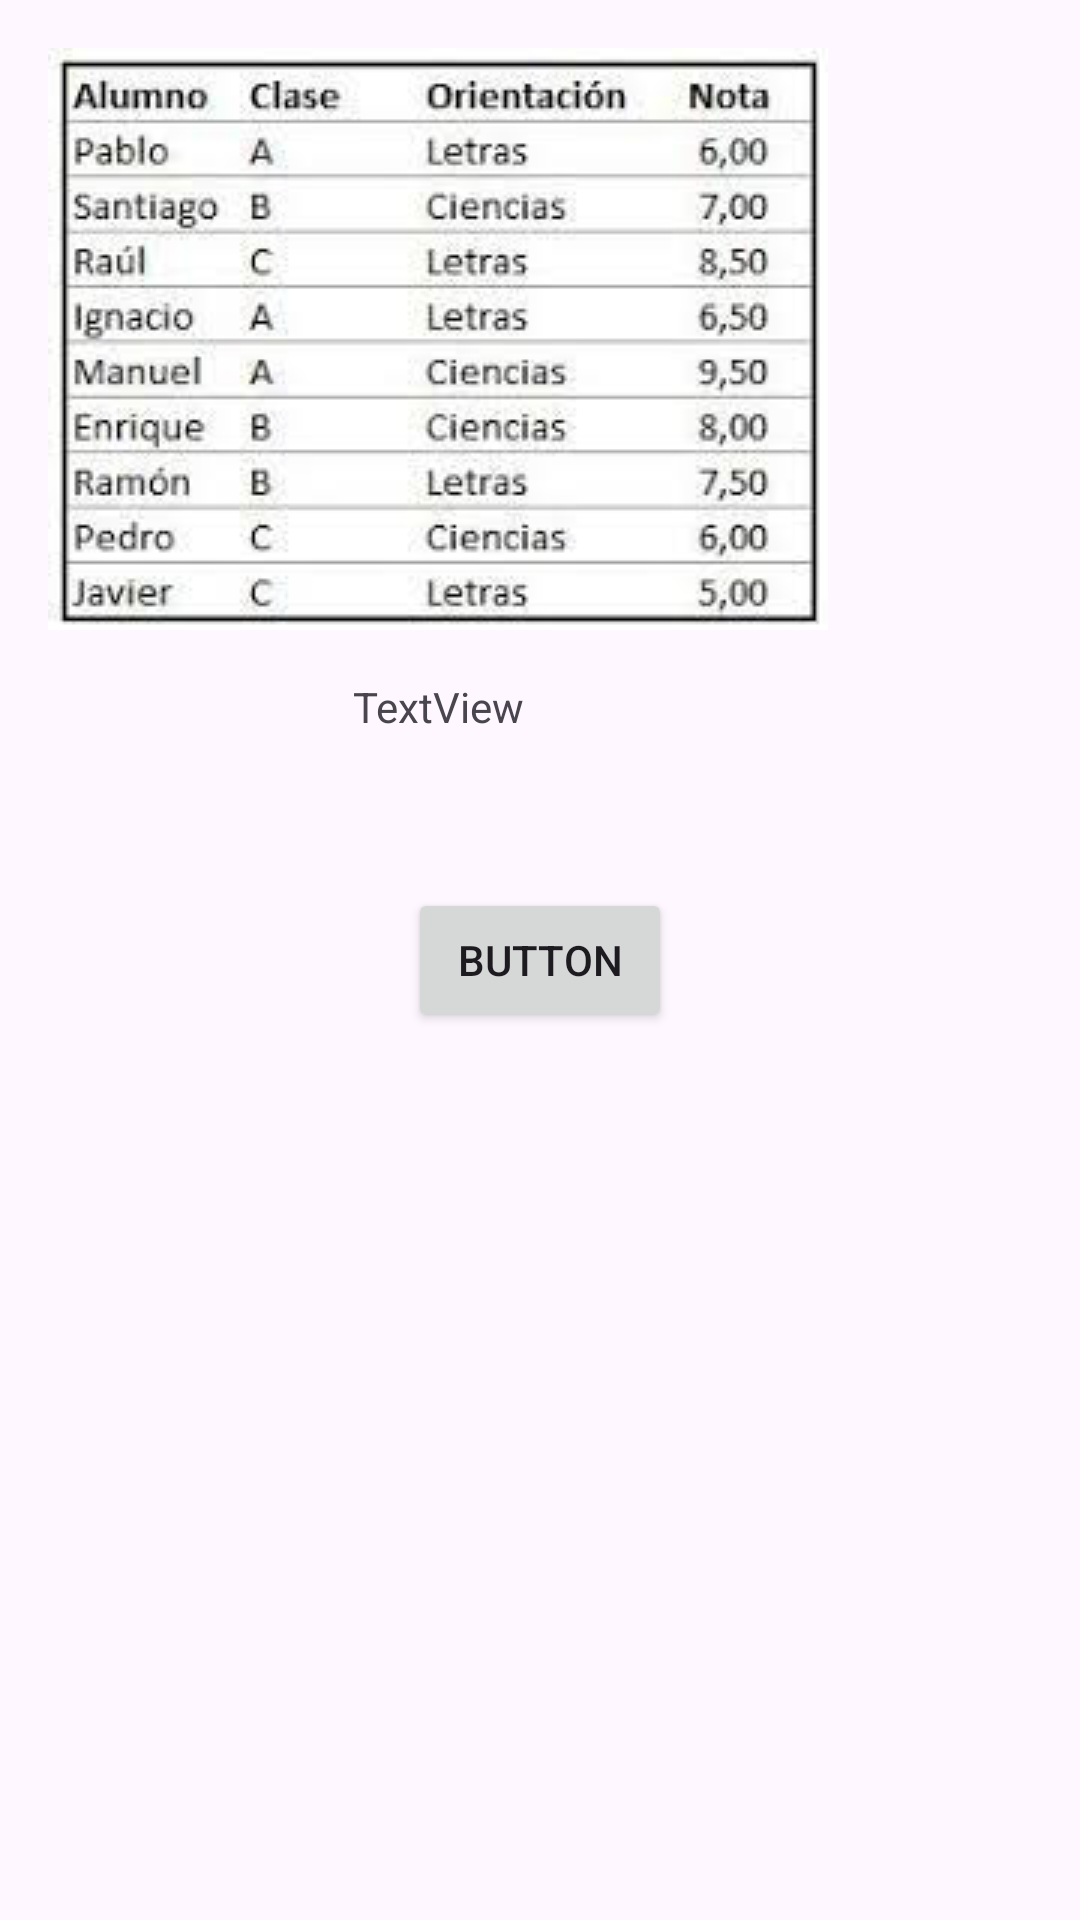

Android layout source for this screen:
<!-- AndroidManifest.xml: application theme Theme.AplicacionBr2 -->
<!-- res/layout/activity_secondary.xml -->
<?xml version="1.0" encoding="utf-8"?>
<androidx.constraintlayout.widget.ConstraintLayout xmlns:android="http://schemas.android.com/apk/res/android"
    xmlns:app="http://schemas.android.com/apk/res-auto"
    xmlns:tools="http://schemas.android.com/tools"
    android:id="@+id/main"
    android:layout_width="match_parent"
    android:layout_height="match_parent"
    tools:context=".SecondaryActivity">

    <Button
        android:id="@+id/button"
        android:layout_width="wrap_content"
        android:layout_height="wrap_content"
        app:layout_constraintTop_toTopOf="parent"
        app:layout_constraintBottom_toBottomOf="parent"
        app:layout_constraintStart_toStartOf="parent"
        app:layout_constraintEnd_toEndOf="parent"
        android:text="Button" />

    <ImageView
        android:id="@+id/imageView"
        android:layout_width="wrap_content"
        android:layout_height="wrap_content"
        app:srcCompat="@drawable/ejemplo1"
        app:layout_constraintTop_toTopOf="parent"
        app:layout_constraintStart_toStartOf="parent"
        android:layout_margin="16dp"/>

    <TextView
        android:id="@+id/textView"
        android:layout_width="wrap_content"
        android:layout_height="wrap_content"
        android:text="TextView"
        app:layout_constraintTop_toBottomOf="@id/imageView"
        app:layout_constraintStart_toStartOf="@id/imageView"
        app:layout_constraintEnd_toEndOf="@id/imageView"
        android:layout_margin="16dp"/>


</androidx.constraintlayout.widget.ConstraintLayout>
<!-- resources referenced by this layout -->
<resources>
  <!-- drawable ejemplo1: jpg bitmap (drawable, 20427 bytes) -->
  <style name="Theme.AplicacionBr2" parent="Base.Theme.AplicacionBr2" />
  <style name="Base.Theme.AplicacionBr2" parent="Theme.Material3.DayNight.NoActionBar">
          
          
      </style>
</resources>
